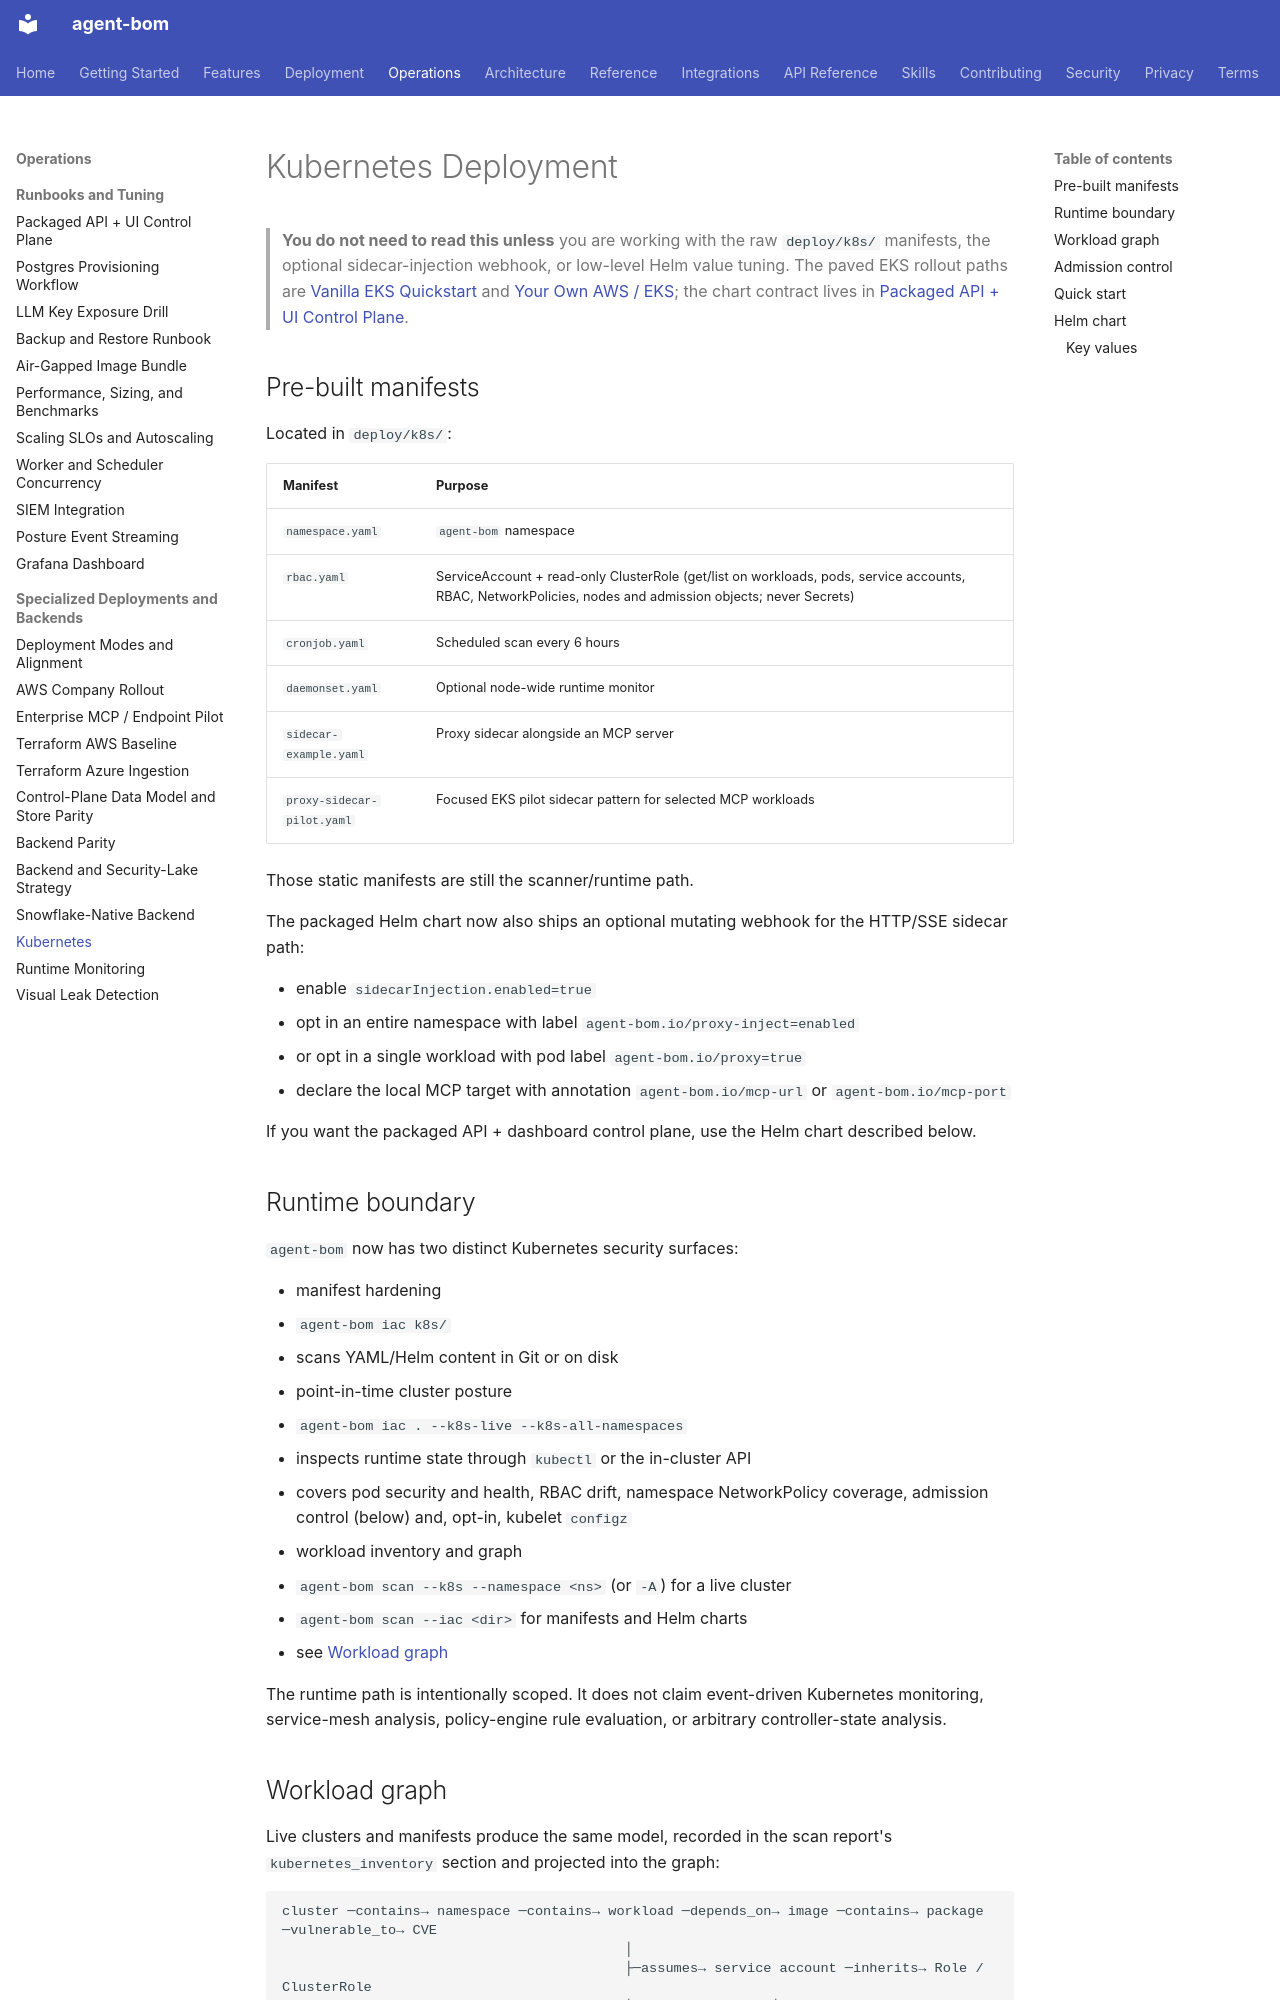

repository: koda-ai-studio/agent-bom · page: deployment/kubernetes/index.html · generator: mkdocs

# Kubernetes Deployment

> **You do not need to read this unless** you are working with the raw
> `deploy/k8s/` manifests, the optional sidecar-injection webhook, or
> low-level Helm value tuning. The paved EKS rollout paths are
> [Vanilla EKS Quickstart](eks-vanilla-quickstart.md) and
> [Your Own AWS / EKS](own-infra-eks.md); the chart contract lives in
> [Packaged API + UI Control Plane](control-plane-helm.md).

## Pre-built manifests

Located in `deploy/k8s/`:

| Manifest | Purpose |
|----------|---------|
| `namespace.yaml` | `agent-bom` namespace |
| `rbac.yaml` | ServiceAccount + read-only ClusterRole (get/list on workloads, pods, service accounts, RBAC, NetworkPolicies, nodes and admission objects; never Secrets) |
| `cronjob.yaml` | Scheduled scan every 6 hours |
| `daemonset.yaml` | Optional node-wide runtime monitor |
| `sidecar-example.yaml` | Proxy sidecar alongside an MCP server |
| `proxy-sidecar-pilot.yaml` | Focused EKS pilot sidecar pattern for selected MCP workloads |

Those static manifests are still the scanner/runtime path.

The packaged Helm chart now also ships an optional mutating webhook for the
HTTP/SSE sidecar path:

- enable `sidecarInjection.enabled=true`
- opt in an entire namespace with label `agent-bom.io/proxy-inject=enabled`
- or opt in a single workload with pod label `agent-bom.io/proxy=true`
- declare the local MCP target with annotation `agent-bom.io/mcp-url` or
  `agent-bom.io/mcp-port`

If you want the packaged API + dashboard control plane, use the Helm chart
described below.

## Runtime boundary

`agent-bom` now has two distinct Kubernetes security surfaces:

- manifest hardening
  - `agent-bom iac k8s/`
  - scans YAML/Helm content in Git or on disk
- point-in-time cluster posture
  - `agent-bom iac . --k8s-live --k8s-all-namespaces`
  - inspects runtime state through `kubectl` or the in-cluster API
  - covers pod security and health, RBAC drift, namespace NetworkPolicy
    coverage, admission control (below) and, opt-in, kubelet `configz`
- workload inventory and graph
  - `agent-bom scan --k8s --namespace <ns>` (or `-A`) for a live cluster
  - `agent-bom scan --iac <dir>` for manifests and Helm charts
  - see [Workload graph](#workload-graph)

The runtime path is intentionally scoped. It does not claim event-driven
Kubernetes monitoring, service-mesh analysis, policy-engine rule evaluation, or
arbitrary controller-state analysis.
